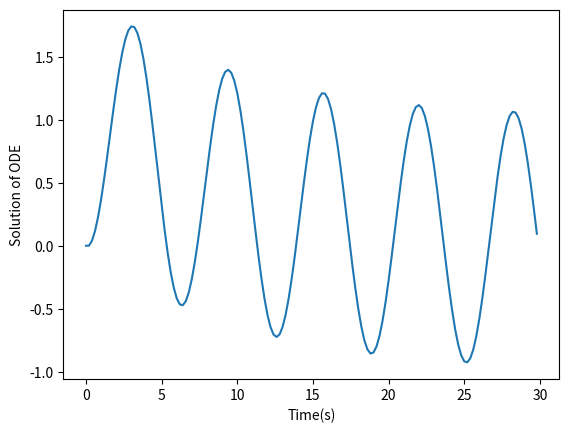

Write Python code to recreate this figure.
import numpy as np 
import matplotlib.pyplot as plt

T = 30.
Delta = 0.2
ITER = int(T/Delta)
a = .1



y = np.zeros(ITER)

u = np.sin(Delta*np.arange(ITER-1))

for iters in range(ITER-1):
	y[iters+1] = y[iters] + (-a*y[iters] + u[iters])*Delta


f1,axs = plt.subplots(1,1)
axs.plot(np.arange(0,ITER)*Delta, y)
axs.set_xlabel("Time(s)")
axs.set_ylabel("Solution of ODE")
plt.show()
plt.close()
